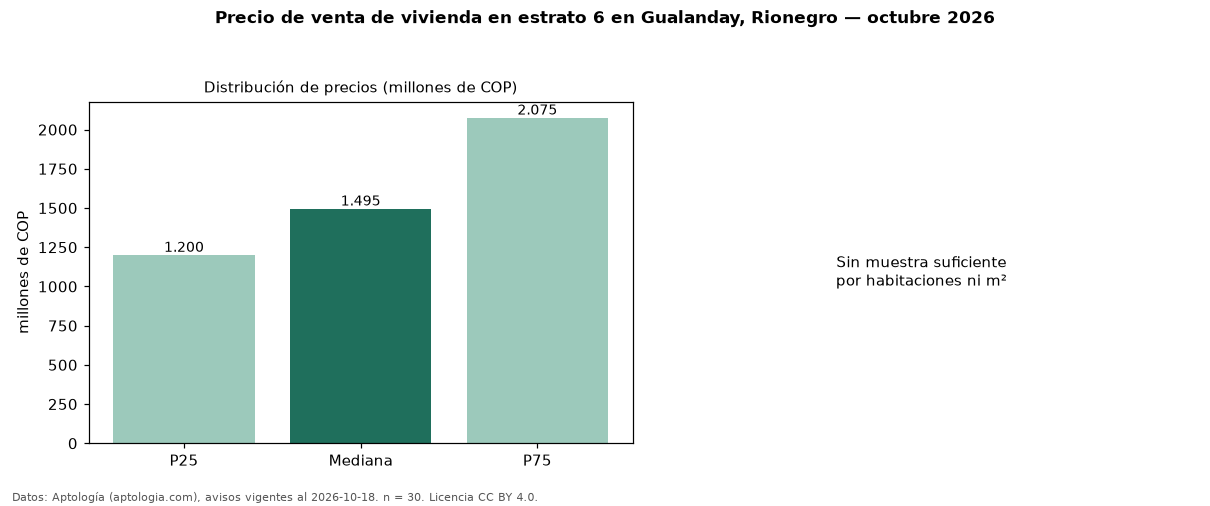

The data file committed next to this chart (first rows):
seccion, metrica, valor, moneda, n
precio, p25, 1200000000, COP, 30
precio, mediana, 1495000000, COP, 30
precio, p75, 2075000000, COP, 30
precio, minimo, 800000000, COP, 30
precio, maximo, 4900000000, COP, 30
admin, mediana_admin_mes, 310000, COP, 18
banos, mediana_banos, 4.0, , 
parqueadero, pct_con_parqueadero, 100.0, %, 30
estrato, estrato_mas_frecuente, 6, , 30
habitaciones, 3+, 1500000000, COP, 27
fuente, fecha_datos, 2026-10-18, , 
fuente, atribucion, https://www.aptologia.com/venta/rionegro…, , 
fuente, licencia, CC BY 4.0, , 
